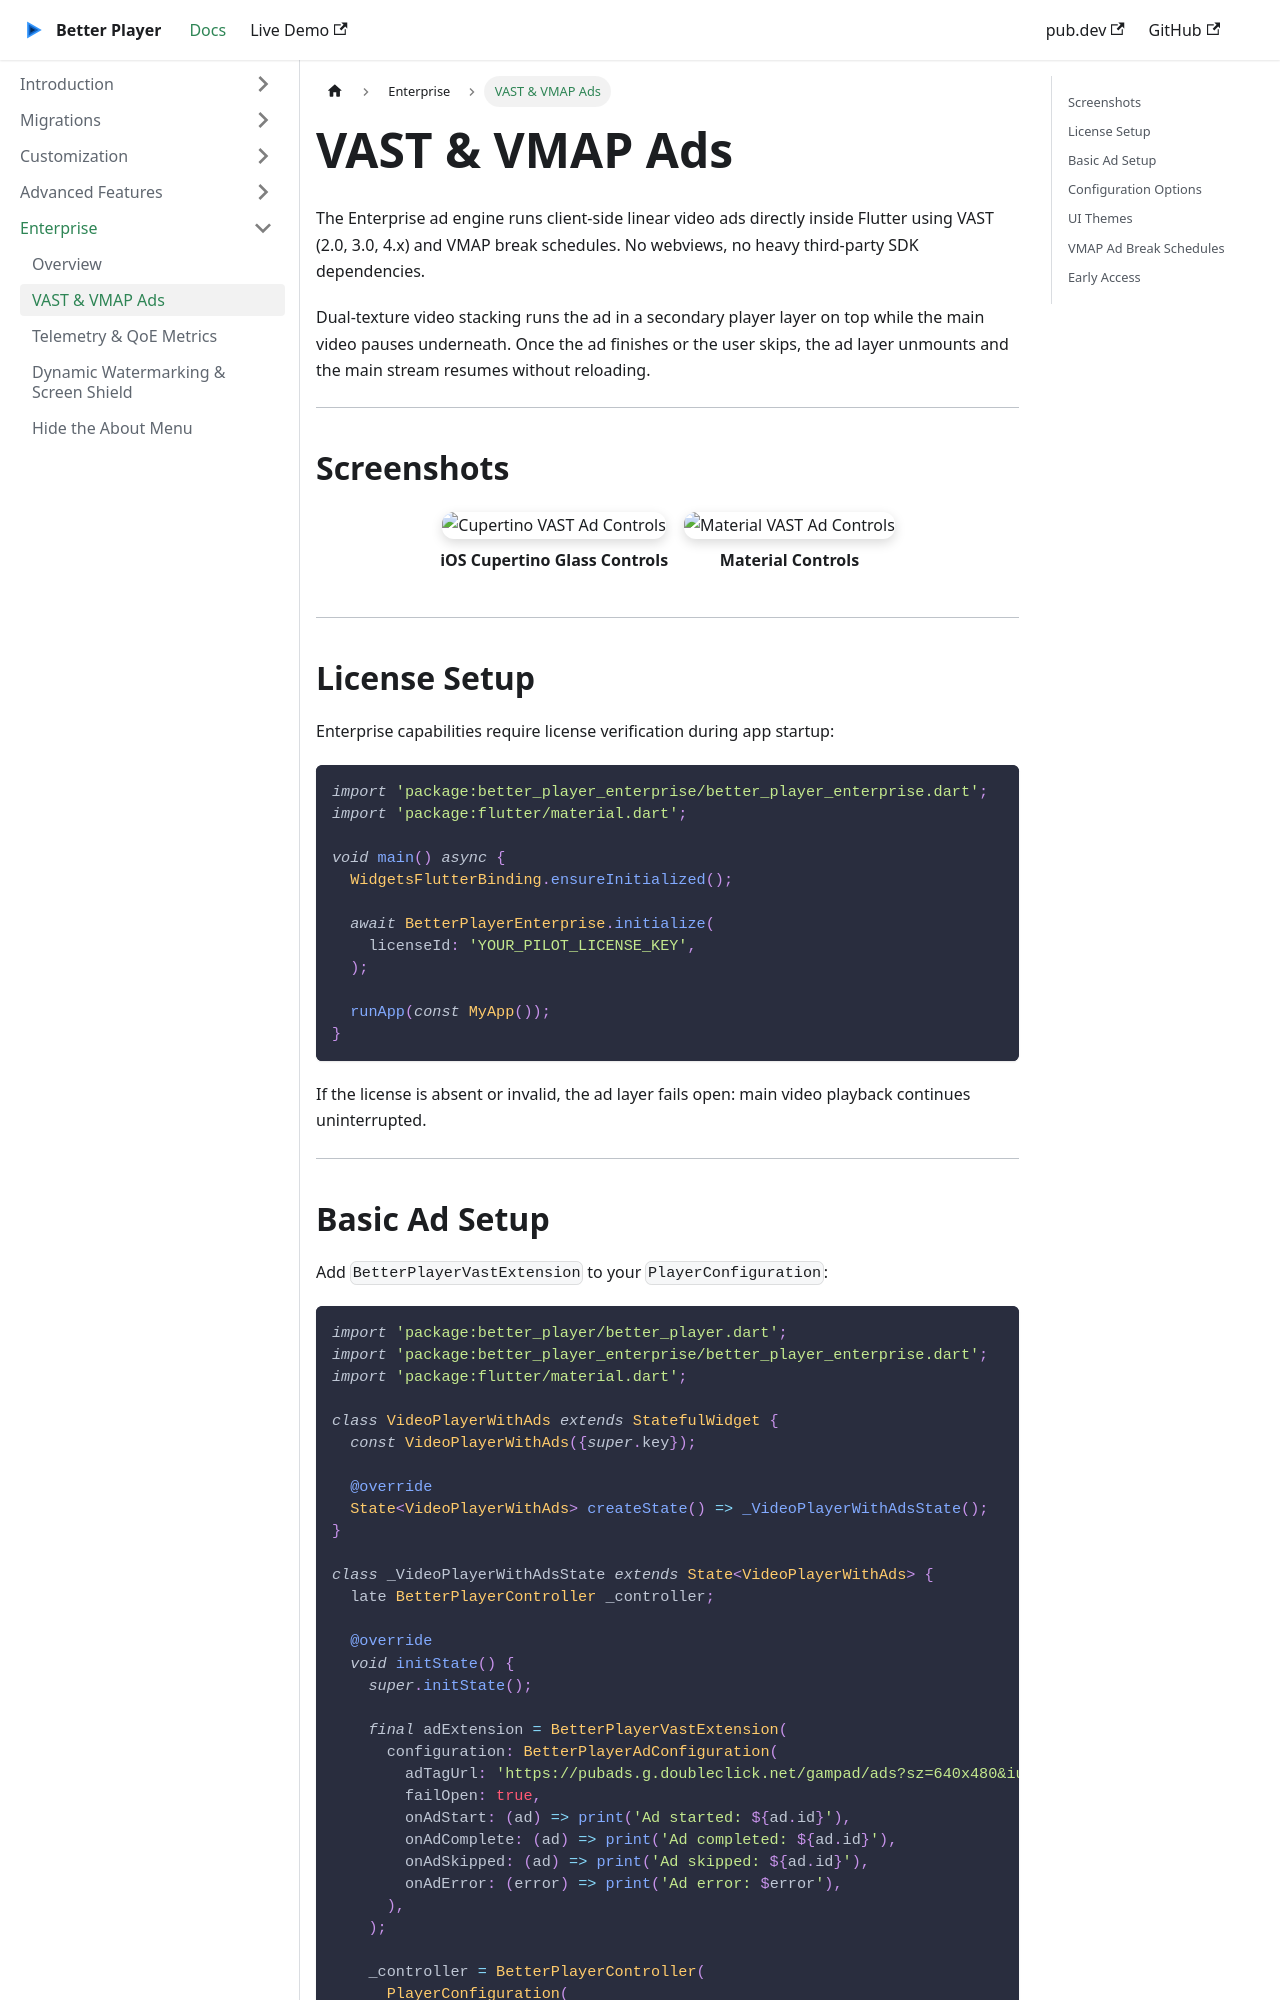

repository: jhomlala/betterplayer · page: vast_vmap_ads/index.html · generator: docusaurus

---
id: vast_vmap_ads
title: VAST & VMAP Ads
---

# VAST & VMAP Ads

The Enterprise ad engine runs client-side linear video ads directly inside Flutter using VAST (2.0, 3.0, 4.x) and VMAP break schedules. No webviews, no heavy third-party SDK dependencies.

Dual-texture video stacking runs the ad in a secondary player layer on top while the main video pauses underneath. Once the ad finishes or the user skips, the ad layer unmounts and the main stream resumes without reloading.

---

## Screenshots

<div style={{display: 'flex', gap: '16px', flexWrap: 'wrap', justifyContent: 'center', margin: '24px 0'}}>
  <div style={{textAlign: 'center', maxWidth: '320px'}}>
    <img src="https://raw.githubusercontent.com/jhomlala/betterplayer/master/docs/static/img/enterprise/vast_cupertino.png" alt="Cupertino VAST Ad Controls" style={{borderRadius: '12px', boxShadow: '0 4px 12px rgba(0,0,0,0.15)'}} />
    <p style={{marginTop: '8px', fontWeight: '600'}}>iOS Cupertino Glass Controls</p>
  </div>
  <div style={{textAlign: 'center', maxWidth: '320px'}}>
    <img src="https://raw.githubusercontent.com/jhomlala/betterplayer/master/docs/static/img/enterprise/vast_material.png" alt="Material VAST Ad Controls" style={{borderRadius: '12px', boxShadow: '0 4px 12px rgba(0,0,0,0.15)'}} />
    <p style={{marginTop: '8px', fontWeight: '600'}}>Material Controls</p>
  </div>
</div>

---

## License Setup

Enterprise capabilities require license verification during app startup:

```dart
import 'package:better_player_enterprise/better_player_enterprise.dart';
import 'package:flutter/material.dart';

void main() async {
  WidgetsFlutterBinding.ensureInitialized();

  await BetterPlayerEnterprise.initialize(
    licenseId: 'YOUR_PILOT_LICENSE_KEY',
  );

  runApp(const MyApp());
}
```

If the license is absent or invalid, the ad layer fails open: main video playback continues uninterrupted.

---
